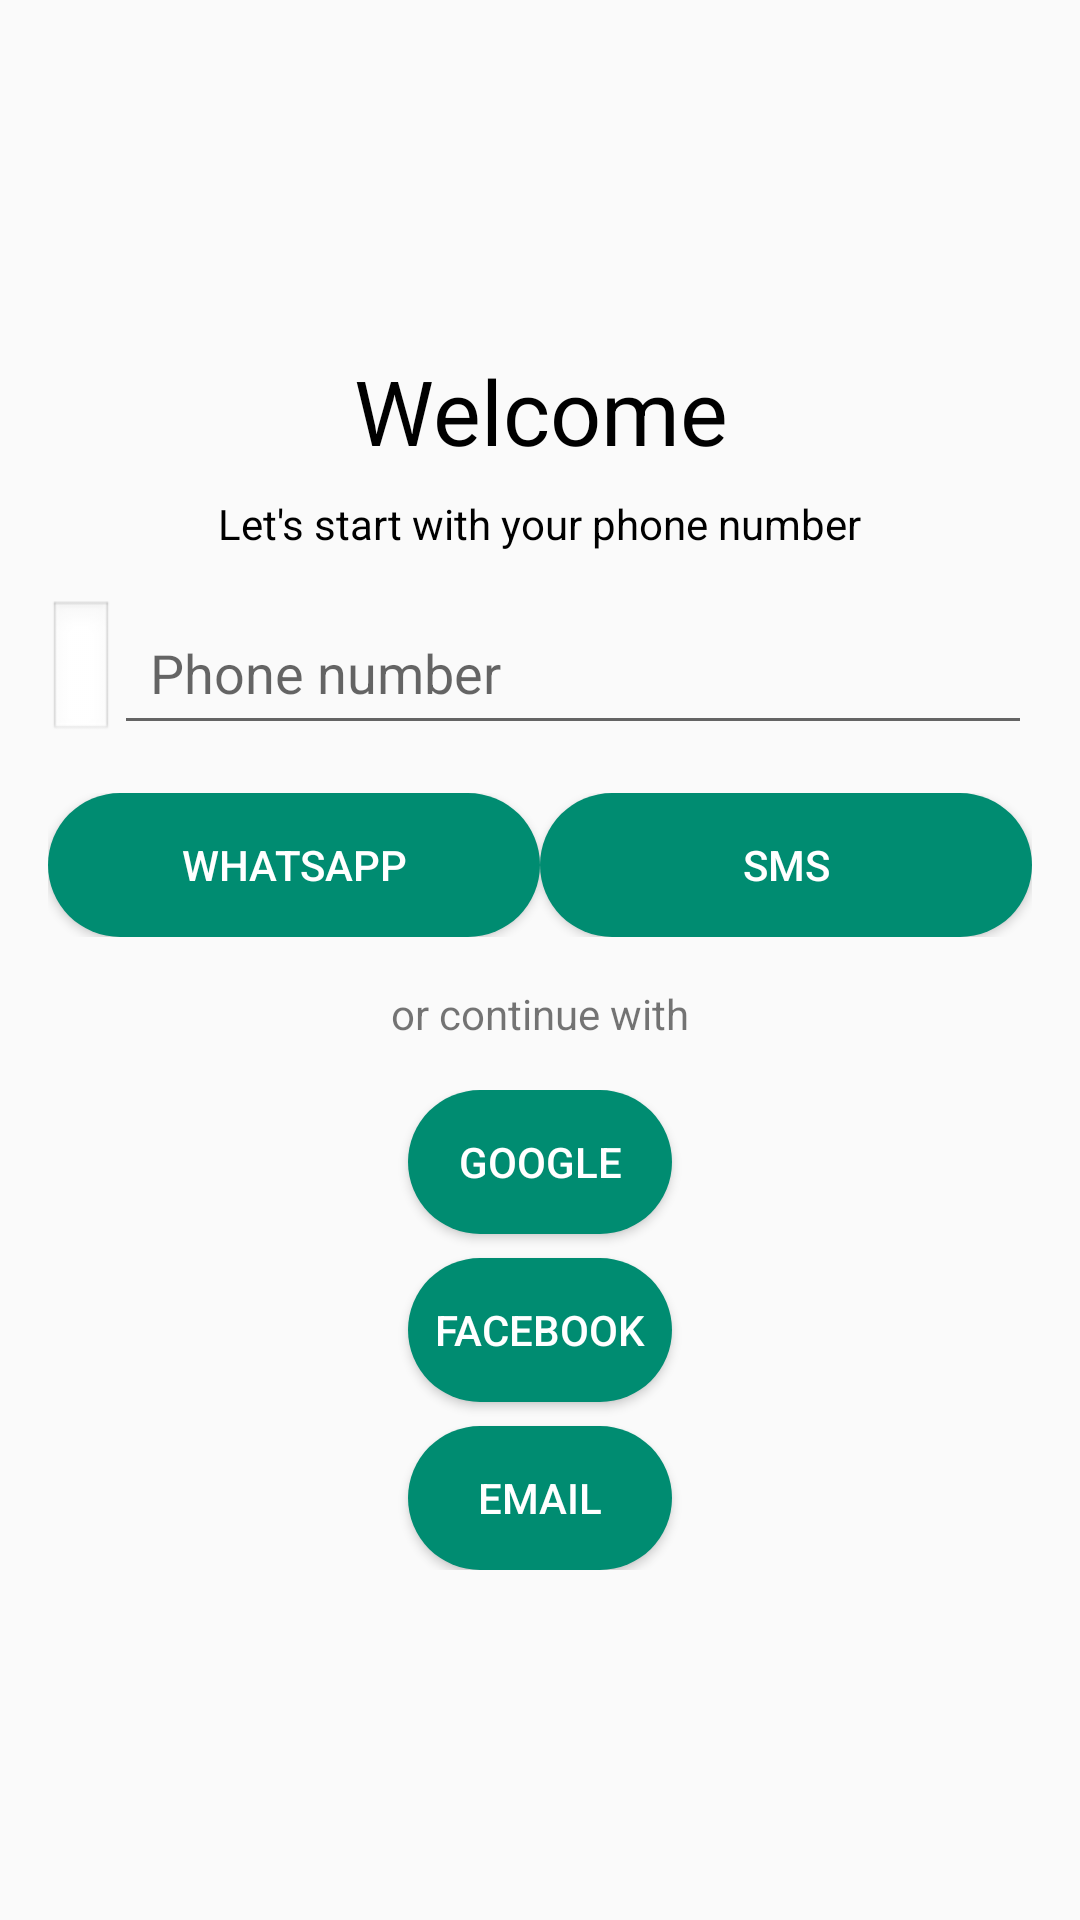

Reconstruct the res/layout file that produces this screen, plus the resources it refers to.
<!-- AndroidManifest.xml: application theme Theme.GlovoApp -->
<!-- res/layout/activity_login.xml -->
<LinearLayout
    xmlns:android="http://schemas.android.com/apk/res/android"
    android:orientation="vertical"
    android:layout_width="match_parent"
    android:layout_height="match_parent"
    android:padding="16dp"
    android:gravity="center">

    <TextView
        android:layout_width="wrap_content"
        android:layout_height="wrap_content"
        android:text="Welcome"
        android:textSize="30sp"
        android:gravity="center"
        android:textColor="#000000"/>
    <TextView
        android:layout_width="wrap_content"
        android:layout_height="wrap_content"
        android:text="Let's start with your phone number"
        android:textColor="#000000"
        android:layout_marginTop="8dp"/>

    <LinearLayout
        android:layout_width="match_parent"
        android:layout_height="wrap_content"
        android:orientation="horizontal"
        android:gravity="center"
        android:layout_marginTop="16dp">

        
        <Spinner
            android:id="@+id/spinner_country_code"
            android:layout_width="wrap_content"
            android:layout_height="wrap_content"
            android:padding="15dp"
            android:minHeight="48dp"
            android:background="@android:drawable/edit_text" />

        
        <EditText
            android:id="@+id/edit_phone_number"
            android:layout_width="0dp"
            android:layout_height="wrap_content"
            android:layout_weight="1"
            android:hint="Phone number"
            android:inputType="phone"
            android:padding="12dp"
            android:minHeight="48dp" />
    </LinearLayout>

    
    <LinearLayout
        android:layout_width="match_parent"
        android:layout_height="wrap_content"
        android:orientation="horizontal"
        android:layout_marginTop="16dp"
        android:weightSum="2">

        <Button
            android:id="@+id/btn_whatsapp"
            android:layout_width="0dp"
            android:layout_height="wrap_content"
            android:text="WhatsApp"
            android:layout_weight="1"
            android:minHeight="48dp"/> 

        <Button
            android:id="@+id/btn_sms"
            android:layout_width="0dp"
            android:layout_height="wrap_content"
            android:text="SMS"
            android:layout_weight="1"
            android:minHeight="48dp"/> 
    </LinearLayout>

    
    <TextView
        android:layout_width="wrap_content"
        android:layout_height="wrap_content"
        android:text="or continue with"
        android:layout_marginTop="16dp"
        android:gravity="center"/>

    <LinearLayout
        android:layout_width="match_parent"
        android:layout_height="wrap_content"
        android:orientation="vertical"
        android:gravity="center"
        android:layout_marginTop="16dp">

        <Button
            android:id="@+id/btn_google"
            android:layout_width="wrap_content"
            android:layout_height="wrap_content"
            android:text="Google"
            android:minHeight="48dp"/> 

        <Button
            android:id="@+id/btn_facebook"
            android:layout_width="wrap_content"
            android:layout_height="wrap_content"
            android:text="Facebook"
            android:layout_marginTop="8dp"
            android:minHeight="48dp"/> 

        <Button
            android:id="@+id/btn_email"
            android:layout_width="wrap_content"
            android:layout_height="wrap_content"
            android:text="Email"
            android:layout_marginTop="8dp"
            android:minHeight="48dp"/> 
    </LinearLayout>
</LinearLayout>
<!-- resources referenced by this layout -->
<resources>
  <style name="Theme.GlovoApp" parent="Theme.AppCompat.Light.NoActionBar">
      <item name="colorPrimary">@color/glovo_green</item>
      <item name="colorPrimaryDark">@color/glovo_green</item>
      <item name="colorAccent">@color/glovo_green</item>
  
      
      <item name="buttonStyle">@style/GreenButton</item>
  </style>
  <color name="glovo_green">#008C71</color>
  <style name="GreenButton" parent="Widget.AppCompat.Button">
      <item name="android:background">@drawable/rounded_button</item>
      <item name="android:textColor">#FFFFFF</item>
  </style>
  <!-- drawable rounded_button (drawable) -->
  <shape xmlns:android="http://schemas.android.com/apk/res/android">
  <solid android:color="@color/glovo_green" />
  <corners android:radius="30dp" />
  </shape>
</resources>
